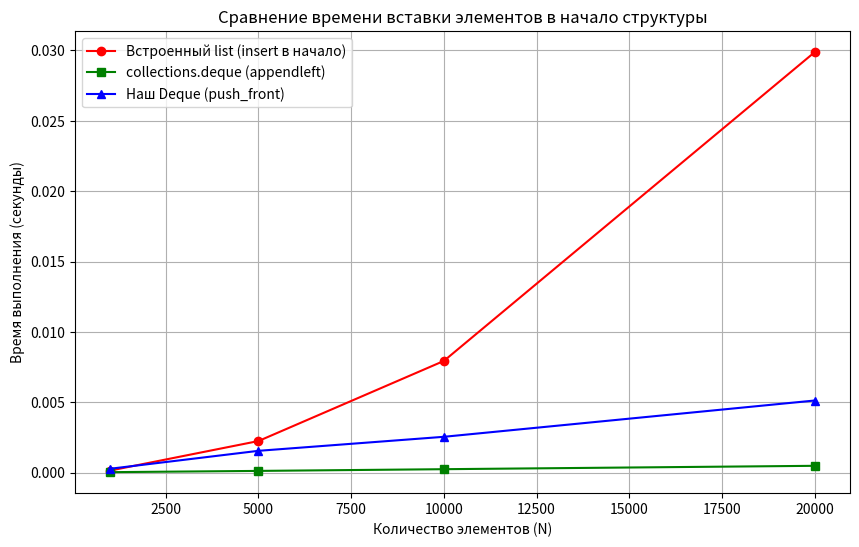

This chart was generated by the following Python code:
import sys
import time
import collections

# Инициализируем matplotlib для построения графиков
try:
    import matplotlib.pyplot as plt
    MATPLOTLIB_AVAILABLE = True
except ImportError:
    MATPLOTLIB_AVAILABLE = False

# =====================================================================
# ЗАДАНИЕ 2: РЕКУРСИВНЫЕ ФУНКЦИИ
# =====================================================================

class RecursionMetrics:
    """Класс для подсчета метрик рекурсивных вызовов."""
    def __init__(self):
        self.factorial_calls = 0
        self.fib_naive_calls = 0
        self.fib_memo_calls = 0
        self.hanoi_moves = []

metrics = RecursionMetrics()


def recursive_factorial(n: int) -> int:
    """Вычисление факториала с подсчетом вызовов."""
    metrics.factorial_calls += 1
    if n < 0:
        raise ValueError("Факториал определен только для неотрицательных чисел")
    if n == 0 or n == 1:
        return 1
    return n * recursive_factorial(n - 1)


def fibonacci_naive(n: int) -> int:
    """Наивное вычисление чисел Фибоначчи O(2^n)."""
    metrics.fib_naive_calls += 1
    if n < 0:
        raise ValueError("Индекс Фибоначчи должен быть >= 0")
    if n == 0:
        return 0
    if n == 1:
        return 1
    return fibonacci_naive(n - 1) + fibonacci_naive(n - 2)


def fibonacci_memo(n: int, memo: dict = None) -> int:
    """Оптимизированное вычисление Фибоначчи с мемоизацией O(n)."""
    metrics.fib_memo_calls += 1
    if memo is None:
        memo = {}
    if n < 0:
        raise ValueError("Индекс Фибоначчи должен быть >= 0")
    if n == 0:
        return 0
    if n == 1:
        return 1
    if n in memo:
        return memo[n]
    
    memo[n] = fibonacci_memo(n - 1, memo) + fibonacci_memo(n - 2, memo)
    return memo[n]


def hanoi(n: int, from_peg: str, to_peg: str, aux_peg: str, pegs_state: dict):
    """
    Ханойские башни с записью ходов и валидацией правил игры.
    pegs_state: словарь вида {'A':, 'B': [], 'C': []} для верификации.
    """
    if n == 0:
        return
    
    # 1. Переместить n-1 диск на вспомогательный шпиль
    hanoi(n - 1, from_peg, aux_peg, to_peg, pegs_state)
    
    # 2. Переместить диск на целевой шпиль и проверить инвариант
    if not pegs_state[from_peg]:
        raise RuntimeError(f"Ошибка: Попытка взять диск с пустого шпиля {from_peg}")
    
    disk = pegs_state[from_peg].pop()
    
    # Нельзя класть больший диск на меньший
    if pegs_state[to_peg] and pegs_state[to_peg][-1] < disk:
        raise RuntimeError(f"Нарушение правил: Диск {disk} кладется поверх меньшего {pegs_state[to_peg][-1]}")
    
    pegs_state[to_peg].append(disk)
    metrics.hanoi_moves.append((disk, from_peg, to_peg))
    
    # 3. Переместить n-1 диск со вспомогательного на целевой шпиль
    hanoi(n - 1, aux_peg, to_peg, from_peg, pegs_state)


# =====================================================================
# ЗАДАНИЕ 3: ДИНАМИЧЕСКИЙ МАССИВ С УЧЕТОМ КОПИРОВАНИЙ
# =====================================================================

class DynamicArray:
    """
    Динамический массив с ручным управлением емкостью (рост *2, сжатие при 1/4).
    Инвариант: size <= capacity.
    """
    def __init__(self, initial_capacity: int = 1):
        self.capacity = initial_capacity
        self.size = 0
        self.buffer = [None] * self.capacity
        self.copies = 0  # Счётчик копирований элементов для отчёта

    def __len__(self) -> int:
        return self.size

    def _resize(self, new_capacity: int):
        """Изменение размера внутреннего буфера и копирование элементов."""
        new_buffer = [None] * new_capacity
        for i in range(self.size):
            new_buffer[i] = self.buffer[i]
            self.copies += 1  # Считаем каждое копирование
        self.buffer = new_buffer
        self.capacity = new_capacity

    def append(self, value) -> None:
        """Добавление элемента в конец массива."""
        if self.size == self.capacity:
            self._resize(self.capacity * 2)
        
        self.buffer[self.size] = value
        self.size += 1

    def pop(self):
        """Удаление последнего элемента с возможным сжатием буфера."""
        if self.size == 0:
            raise IndexError("pop от пустого массива")
        
        self.size -= 1
        value = self.buffer[self.size]
        self.buffer[self.size] = None  # Очищаем ячейку
        
        # Сжатие буфера вдвое, если заполнено менее 1/4 емкости
        if 0 < self.size <= self.capacity // 4 and self.capacity > 1:
            self._resize(self.capacity // 2)
            
        return value

    def __getitem__(self, index: int):
        if not (0 <= index < self.size):
            raise IndexError("Индекс вне диапазона массива")
        return self.buffer[index]

    def __setitem__(self, index: int, value):
        if not (0 <= index < self.size):
            raise IndexError("Индекс вне диапазона массива")
        self.buffer[index] = value


# =====================================================================
# ЗАДАНИЕ 4: СТЕК И ДЕК (СТРУКТУРЫ "С НУЛЯ")
# =====================================================================

class Stack:
    """Стек (LIFO) на базе DynamicArray через его публичный интерфейс."""
    def __init__(self):
        self._array = DynamicArray()

    def __len__(self) -> int:
        return len(self._array)

    def is_empty(self) -> bool:
        return len(self._array) == 0

    def push(self, value) -> None:
        self._array.append(value)

    def pop(self):
        if self.is_empty():
            raise IndexError("Попытка извлечь элемент из пустого стека")
        return self._array.pop()


class Node:
    """Узел двусвязного списка для Дека."""
    def __init__(self, value):
        self.value = value
        self.prev = None
        self.next = None


class Deque:
    """Дек (FIFO/LIFO) на базе двусвязного списка."""
    def __init__(self):
        self.head = None
        self.tail = None
        self.size = 0

    def __len__(self) -> int:
        return self.size

    def is_empty(self) -> bool:
        return self.size == 0

    def push_back(self, value) -> None:
        """Вставка в конец O(1)."""
        new_node = Node(value)
        if self.is_empty():
            self.head = self.tail = new_node
        else:
            new_node.prev = self.tail
            self.tail.next = new_node
            self.tail = new_node
        self.size += 1

    def push_front(self, value) -> None:
        """Вставка в начало O(1)."""
        new_node = Node(value)
        if self.is_empty():
            self.head = self.tail = new_node
        else:
            new_node.next = self.head
            self.head.prev = new_node
            self.head = new_node
        self.size += 1

    def pop_back(self):
        """Удаление с конца O(1)."""
        if self.is_empty():
            raise IndexError("Дек пуст")
        value = self.tail.value
        if self.size == 1:
            self.head = self.tail = None
        else:
            self.tail = self.tail.prev
            self.tail.next = None
        self.size -= 1
        return value

    def pop_front(self):
        """Удаление с начала O(1)."""
        if self.is_empty():
            raise IndexError("Дек пуст")
        value = self.head.value
        if self.size == 1:
            self.head = self.tail = None
        else:
            self.head = self.head.next
            self.head.prev = None
        self.size -= 1
        return value


# =====================================================================
# ЗАДАНИЕ 6: SELF_CHECK И ТЕСТЫ ВЕРИФИКАЦИИ
# =====================================================================

def run_self_checks():
    print("--- Запуск верификационных тестов (Self-Check) ---")
    
    # 1. Тестирование DynamicArray
    da = DynamicArray(initial_capacity=2)
    da.append(10)
    da.append(20)
    if da.capacity != 2: 
        raise ValueError("Неверная начальная емкость")
    da.append(30)  # Емкость растет до 4
    if da.capacity != 4: 
        raise ValueError("Емкость должна была удвоиться")
    if da.copies != 2: 
        raise ValueError("Неверное количество копирований")
    
    # Тест сжатия массива
    da.pop()
    da.pop()  # Остался 1 элемент при емкости 4 (заполнено на 1/4) -> сжатие до 2
    if da.capacity != 2: 
        raise ValueError("Массив не сжался при заполнении <= 1/4")
    print("[OK] DynamicArray успешно прошел тесты.")

    # 2. Тестирование Stack
    st = Stack()
    st.push(1)
    st.push(2)
    if st.pop() != 2 or st.pop() != 1: 
        raise ValueError("Нарушен принцип LIFO в Stack")
    print("[OK] Stack успешно прошел тесты.")

    # 3. Тестирование Deque
    dq = Deque()
    dq.push_back(10)
    dq.push_front(5)
    dq.push_back(15)
    if dq.pop_front() != 5 or dq.pop_back() != 15 or dq.pop_front() != 10: 
        raise ValueError("Ошибка в логике Deque")
    print("[OK] Deque успешно прошел тесты.")
    
    # 4. Тестирование Ханойских башен
    n_disks = 3
    initial_pegs = {'A': list(range(n_disks, 0, -1)), 'B': [], 'C': []}
    metrics.hanoi_moves.clear()
    hanoi(n_disks, 'A', 'C', 'B', initial_pegs)
    
    expected_moves = 2**n_disks - 1
    if len(metrics.hanoi_moves) != expected_moves:
        raise ValueError("Количество ходов не соответствует формуле 2^n - 1")
    if initial_pegs['C'] != [3, 2, 1] or initial_pegs['A'] or initial_pegs['B']:
        raise ValueError("Диски перенесены на целевой шпиль некорректно")
    print(f"[OK] Ханойские башни успешны. Шагов: {len(metrics.hanoi_moves)}.")



# =====================================================================
# ЗАДАНИЕ 5: ЭКСПЕРИМЕНТЫ И СРАВНЕНИЕ ПРОИЗВОДИТЕЛЬНОСТИ
# =====================================================================

def run_benchmarks():
    print("\n--- Запуск бенчмарков производительности ---")
    sizes = [1000, 5000, 10000, 20000]
    
    list_times = []
    coll_deque_times = []
    my_deque_times = []
    
    print(f"{'Размер (N)':<12}{'list.insert(0)':<18}{'dq.appendleft':<18}{'MyDeque.front':<18}")
    
    for n in sizes:
        # 1. Встроенный список Python (O(N) на одну вставку, суммарно O(N^2))
        t0 = time.perf_counter()
        lst = []
        for i in range(n):
            lst.insert(0, i)
        t_list_ins = time.perf_counter() - t0
        list_times.append(t_list_ins)
        
        # 2. collections.deque (O(1) на одну вставку, суммарно O(N))
        t0 = time.perf_counter()
        coll_dq = collections.deque()
        for i in range(n):
            coll_dq.appendleft(i)
        t_coll_ins = time.perf_counter() - t0
        coll_deque_times.append(t_coll_ins)
        
        # 3. Наш Deque на двусвязном списке (O(1) на одну вставку, суммарно O(N))
        t0 = time.perf_counter()
        my_dq = Deque()
        for i in range(n):
            my_dq.push_front(i)
        t_my_ins = time.perf_counter() - t0
        my_deque_times.append(t_my_ins)
        
        print(f"{n:<12}{t_list_ins:.5f}s          {t_coll_ins:.5f}s          {t_my_ins:.5f}s")
        
    # Визуализация результатов для отчета
    try:
        import matplotlib.pyplot as plt
        plt.figure(figsize=(10, 6))
        plt.plot(sizes, list_times, label='Встроенный list (insert в начало)', marker='o', color='red')
        plt.plot(sizes, coll_deque_times, label='collections.deque (appendleft)', marker='s', color='green')
        plt.plot(sizes, my_deque_times, label='Наш Deque (push_front)', marker='^', color='blue')
        plt.xlabel('Количество элементов (N)')
        plt.ylabel('Время выполнения (секунды)')
        plt.title('Сравнение времени вставки элементов в начало структуры')
        plt.legend()
        plt.grid(True)
        plt.savefig('deque_benchmark_results.png')
        print("\n[INFO] График бенчмарка сохранен в файл 'deque_benchmark_results.png'")
        plt.show()
    except ImportError:
        print("\n[INFO] Установите matplotlib (`pip install matplotlib`) для автоматического построения графиков.")

if __name__ == "__main__":
    run_self_checks()
    run_benchmarks()
